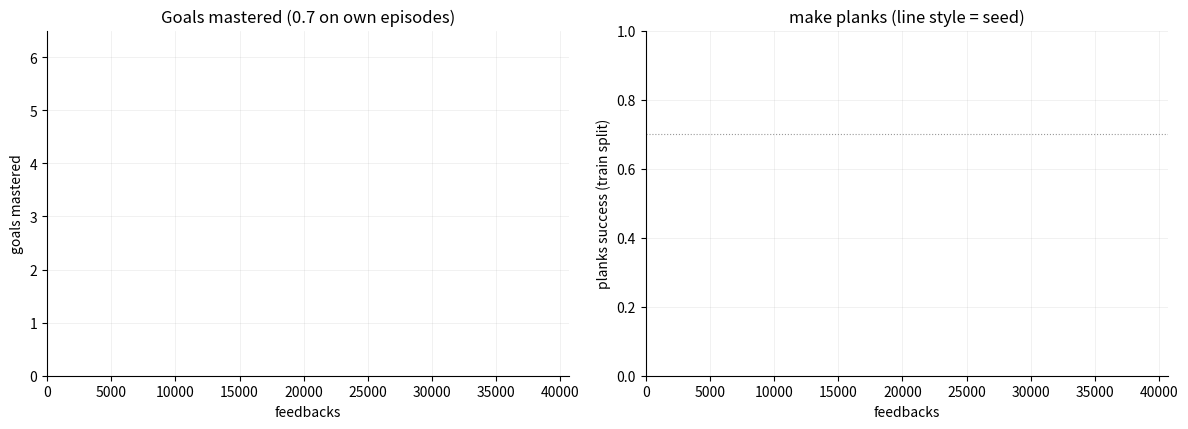

Source code (Python): (Note: this script raises an exception after producing the figure.)
"""Is the reader only a second, lagging sampler? Three arms x seeds, single tasks, v3e settings, 40k feedbacks:
full GFT (reader samples Stage II), h2 (a copy of pi refreshed every 4 rounds samples it), policy (pi samples its own
retries). Left: goals mastered vs feedbacks (labels carry the last validation success, new worlds); right: planks
success on the evaluation's train split. Seed 0 comes from the cause runs (policy: single/gft_lite_policy, cut at
40k). Open marker = still running.
  .venv/bin/python experiments/minicraft/plot_seeds.py <seeds dir> results/minicraft/seeds_reader.png"""
import json
import sys
from pathlib import Path

import matplotlib
matplotlib.use("Agg")
import matplotlib.pyplot as plt

SEEDS_DIR = sys.argv[1] if len(sys.argv) > 1 else "outputs/pod/gft/seeds"
OUT = sys.argv[2] if len(sys.argv) > 2 else "results/minicraft/seeds_reader.png"
ARMS = [("full GFT (reader)", "#2a78d6", ["outputs/pod/gft/cause/control.json"] +
         [f"{SEEDS_DIR}/control_s{s}.json" for s in (1, 2)]),
        ("lagged copy of pi (h2)", "#1baf7a", ["outputs/pod/gft/cause/h2_lag.json"] +
         [f"{SEEDS_DIR}/h2_lag_s{s}.json" for s in (1, 2)]),
        ("pi samples own retries", "#e34948", ["outputs/pod/gft/single/gft_lite_policy.json"] +
         [f"{SEEDS_DIR}/policy_s{s}.json" for s in (1, 2)]),
        ("Stage II from all tasks", "#6250d6", ["outputs/pod/gft/batch5_live/alltasks.json"])]
LS = ["-", "--", ":"]
BUDGET = 40192
sc = lambda x: x["success"] if isinstance(x, dict) else x


def main():
    fig, (a1, a2) = plt.subplots(1, 2, figsize=(12, 4.4))
    for k, (arm, col, paths) in enumerate(ARMS):
        for s, path in enumerate(paths):
            if not Path(path).exists():
                continue
            d = json.load(open(path))
            ev = [e for e in d["evals"] if e["spent"] <= BUDGET]
            end, last = ev[-1]["spent"], ev[-1]
            xs, ys = [0], [0]
            for spent, _ in d["curriculum"]:
                if spent > BUDGET:
                    break
                xs += [spent, spent]
                ys += [ys[-1], ys[-1] + 1]
            xs.append(end)
            ys.append(ys[-1])
            off = 0.05 * (3 * k + s - 4)                       # small offsets: the lines overlap
            a1.plot(xs, [y + off for y in ys], LS[s], color=col, lw=1.8,
                    label=f"{arm}, seed {s}: val {sc(last['val_worlds']):.2f}")
            a1.plot(end, ys[-1] + off, "o", color=col, ms=5, mfc="white" if end < BUDGET - 200 else col)
            a2.plot([e["spent"] for e in ev], [e["train"]["per_goal"]["make planks"][0] for e in ev], LS[s],
                    color=col, lw=1.6, marker="o", ms=2.5)
    a1.set(xlabel="feedbacks", ylabel="goals mastered", title="Goals mastered (0.7 on own episodes)", ylim=(0, 6.5),
           xlim=(0, BUDGET + 500))
    a1.legend(fontsize=6.5, loc="upper left", frameon=False)
    a2.axhline(0.7, color="#999", lw=0.8, ls=":")
    a2.set(xlabel="feedbacks", ylabel="planks success (train split)", title="make planks (line style = seed)",
           ylim=(0, 1.0), xlim=(0, BUDGET + 500))
    for a in (a1, a2):
        a.grid(alpha=0.25, lw=0.5)
        a.spines[["top", "right"]].set_visible(False)
    fig.tight_layout()
    fig.savefig(OUT, dpi=140)
    print(OUT)


if __name__ == "__main__":
    main()
